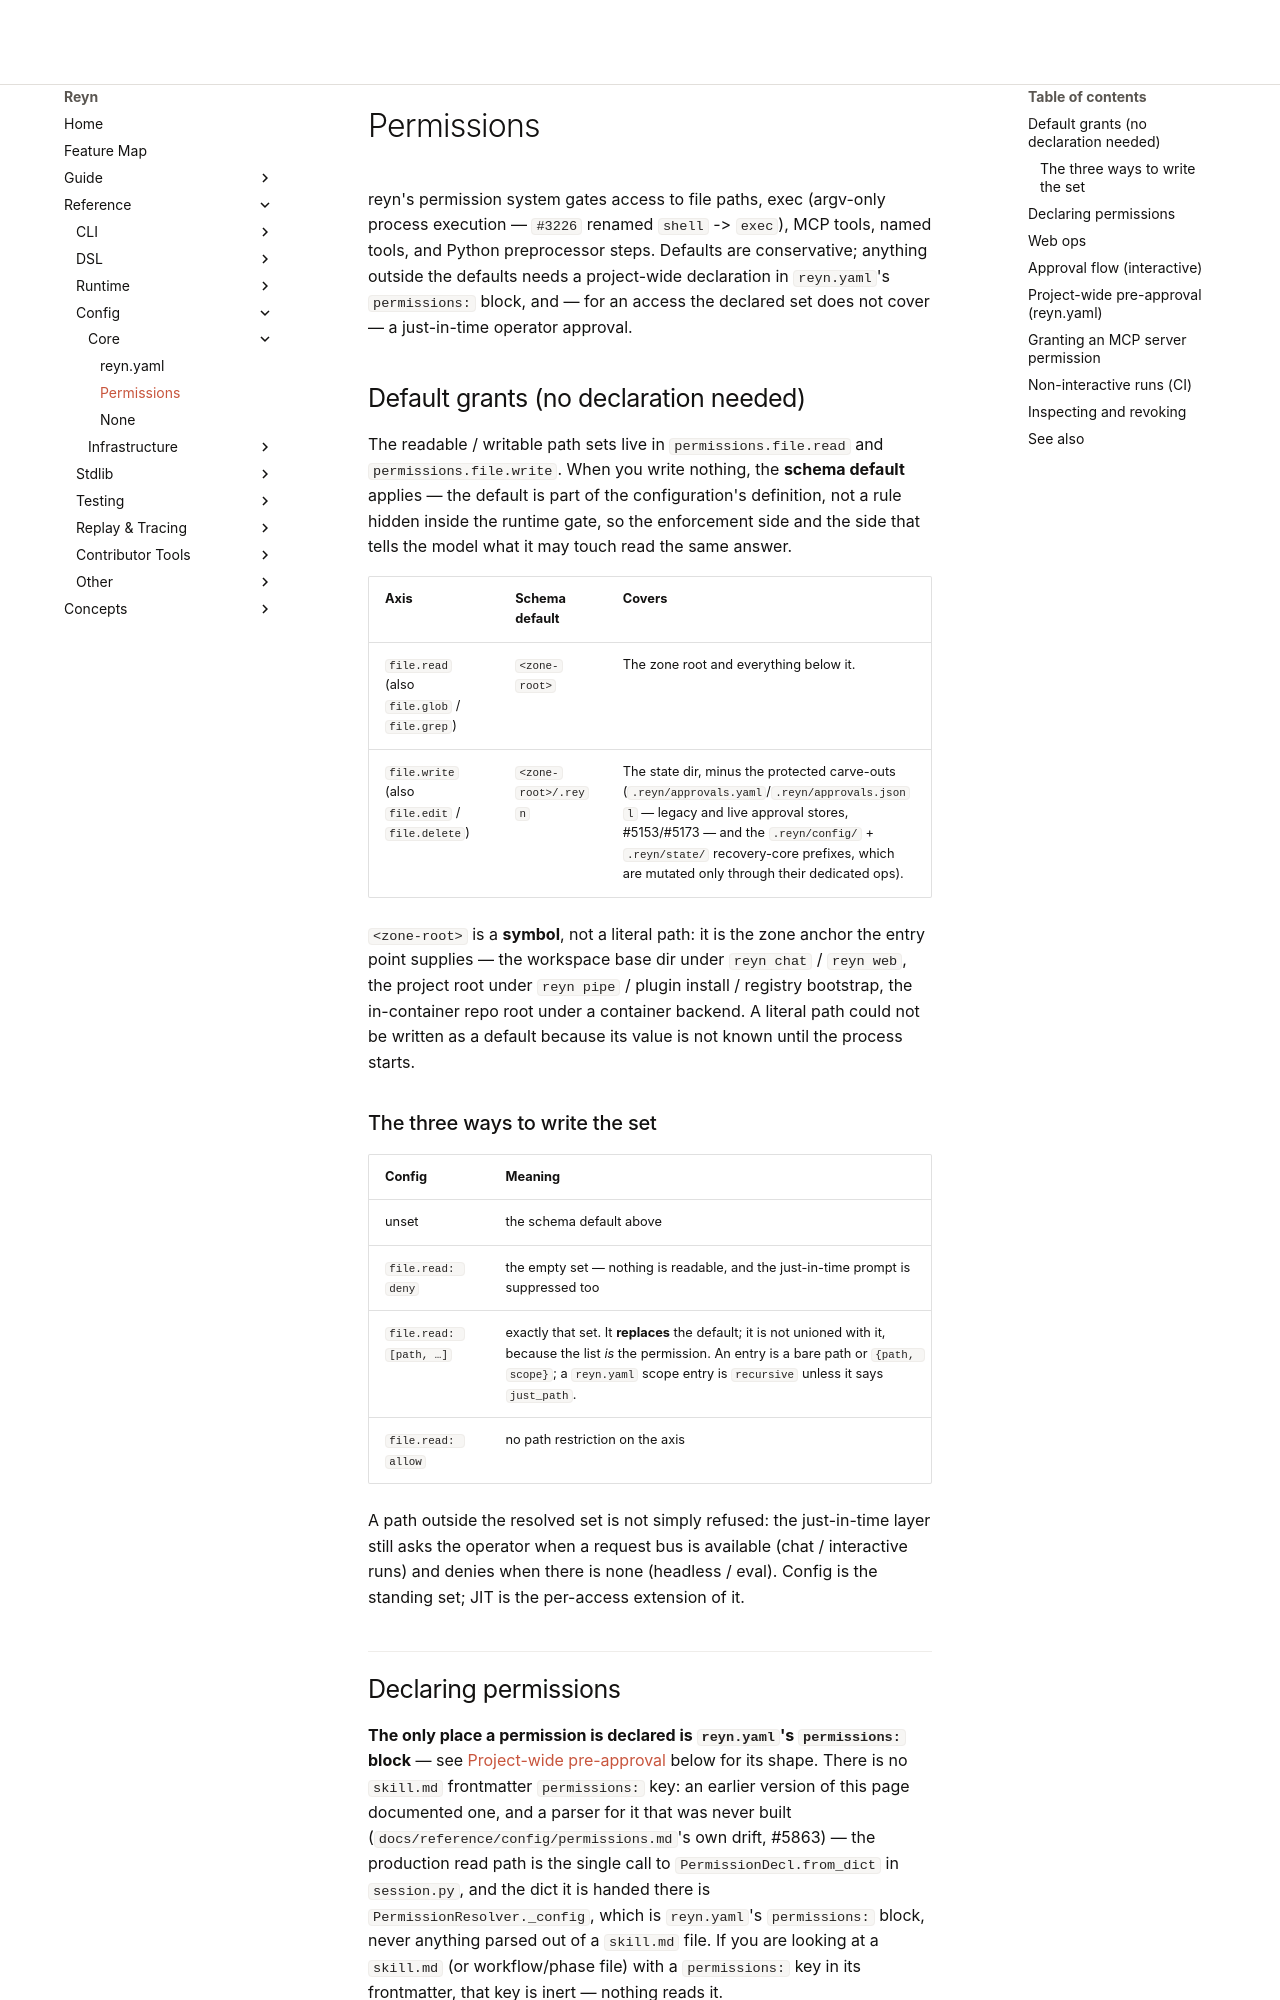

repository: tya5/reyn · page: reference/config/permissions/index.html · generator: mkdocs

---
type: reference
topic: config
audience: [human, agent]
applies_to: [reyn.yaml]
---

# Permissions

reyn's permission system gates access to file paths, exec (argv-only process execution — `#3226` renamed `shell` -> `exec`), MCP tools, named tools, and Python preprocessor steps. Defaults are conservative; anything outside the defaults needs a project-wide declaration in `reyn.yaml`'s `permissions:` block, and — for an access the declared set does not cover — a just-in-time operator approval.

## Default grants (no declaration needed)

The readable / writable path sets live in `permissions.file.read` and
`permissions.file.write`. When you write nothing, the **schema default** applies —
the default is part of the configuration's definition, not a rule hidden inside
the runtime gate, so the enforcement side and the side that tells the model what
it may touch read the same answer.

| Axis | Schema default | Covers |
|----|-------|-------|
| `file.read` (also `file.glob` / `file.grep`) | `<zone-root>` | The zone root and everything below it. |
| `file.write` (also `file.edit` / `file.delete`) | `<zone-root>/.reyn` | The state dir, minus the protected carve-outs (`.reyn/approvals.yaml`/`.reyn/approvals.jsonl` — legacy and live approval stores, #5153/#5173 — and the `.reyn/config/` + `.reyn/state/` recovery-core prefixes, which are mutated only through their dedicated ops). |

`<zone-root>` is a **symbol**, not a literal path: it is the zone anchor the
entry point supplies — the workspace base dir under `reyn chat` / `reyn web`,
the project root under `reyn pipe` / plugin install / registry bootstrap, the
in-container repo root under a container backend. A literal path could not be
written as a default because its value is not known until the process starts.

### The three ways to write the set

| Config | Meaning |
|---|---|
| unset | the schema default above |
| `file.read: deny` | the empty set — nothing is readable, and the just-in-time prompt is suppressed too |
| `file.read: [path, …]` | exactly that set. It **replaces** the default; it is not unioned with it, because the list *is* the permission. An entry is a bare path or `{path, scope}`; a `reyn.yaml` scope entry is `recursive` unless it says `just_path`. |
| `file.read: allow` | no path restriction on the axis |

A path outside the resolved set is not simply refused: the just-in-time layer
still asks the operator when a request bus is available (chat / interactive
runs) and denies when there is none (headless / eval). Config is the standing
set; JIT is the per-access extension of it.
